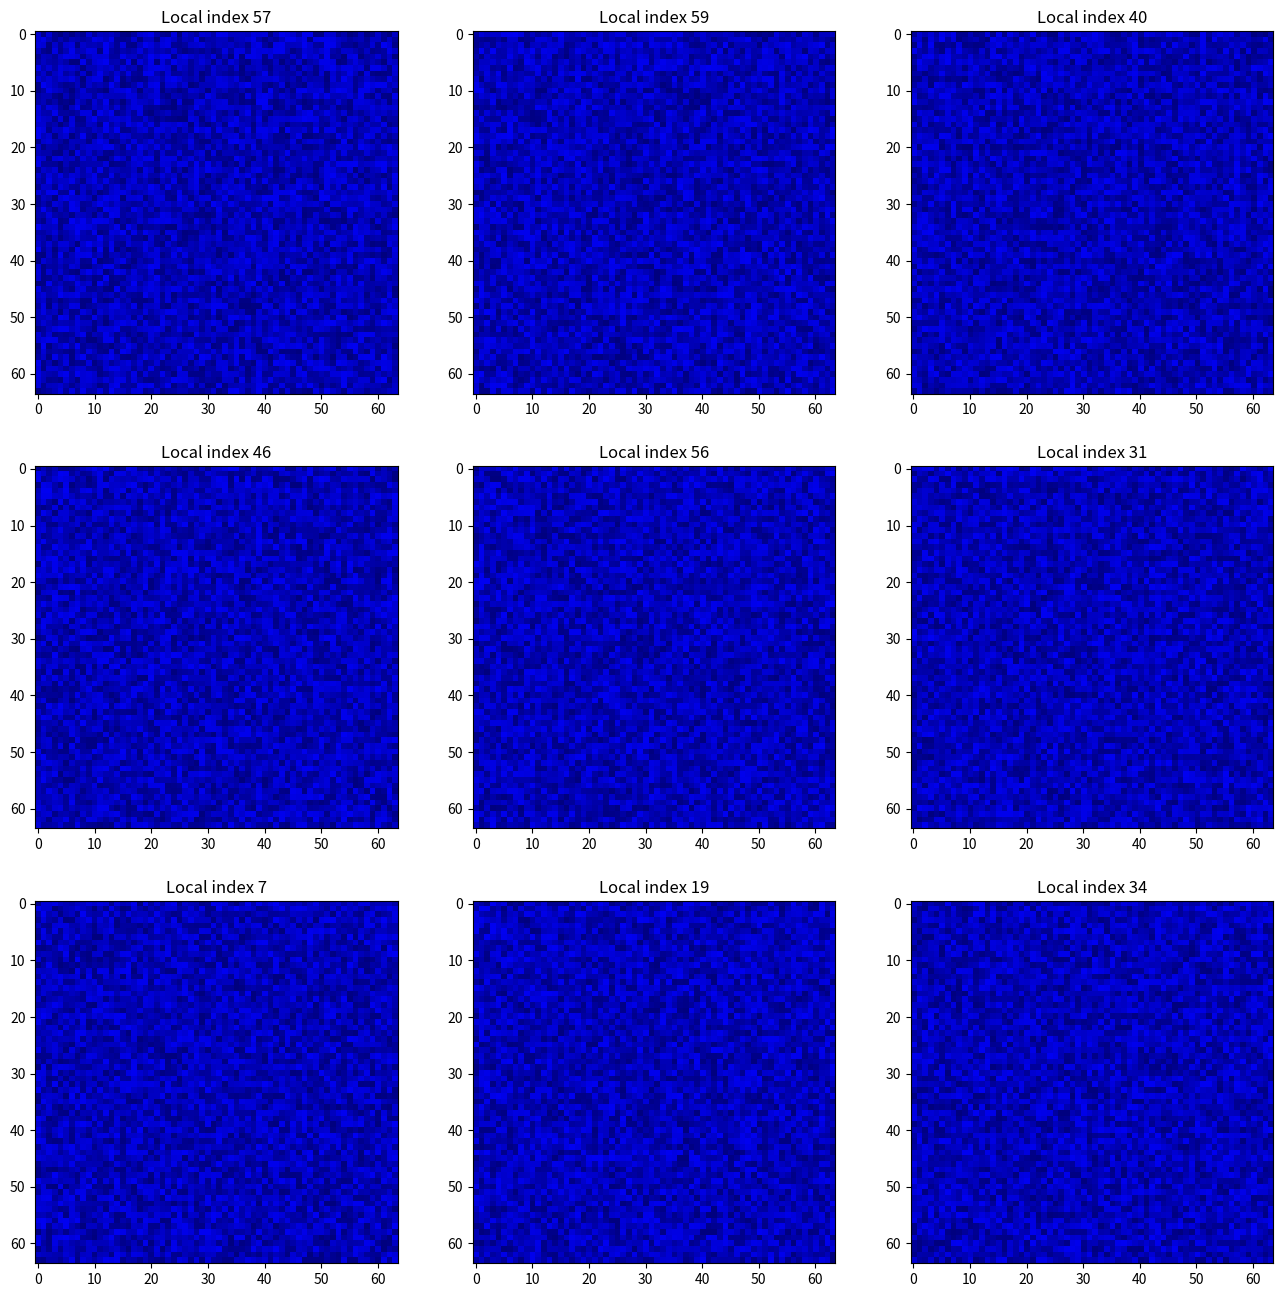

This chart was generated by the following Python code: (Note: this script raises an exception after producing the figure.)
import matplotlib.pyplot as plt
import numpy as np


##############################################################################
# Plot many patterns together
##############################################################################
"""

        %%%%%%%%%%%%%%%%%%%%%%%%%%%%%%%%%%%%%%
        %      Many images
        %%%%%%%%%%%%%%%%%%%%%%%%%%%%%%%%%%%%%%

        This section consider the following case.
        One wants to shows many images together.
"""

pattern_num = 100
data = np.random.rand(100, 64, 64)

nrow = 3
ncol = 3

index_to_show = np.random.permutation(pattern_num)[: nrow * ncol]
index_to_show = index_to_show.reshape((nrow, ncol))

default_vmax_flag = False  # Whether to use the default vmax setting
static_vmax_flag = True  # Whether to use a single vmax for all images
v_max = 10

cmap = 'jet'

# Set up the canvas
fig, axes = plt.subplots(nrows=nrow, ncols=ncol)
fig.set_figheight(16)
fig.set_figwidth(16)

for l in range(nrow):
    for m in range(ncol):
        # Show the polar pattern
        ax = axes[l, m]
        ax.imshow(np.flipud(data[index_to_show[l, m], :, :].T), vmax=v_max, cmap='jet')
        ax.set_title("Local index {}".format(index_to_show[l, m]))

# Show the canvas
plt.show()

##############################################################################
# Plot many patterns together
##############################################################################
"""
The following code plots a 3 by 3 grid pattern
"""
x_data_main = np.arange(100)
y_data = np.random.rand(100, 8)
y_data_mean = np.mean(y_data, axis=0)

# Set up the canvas
fig, axes = plt.subplots(nrows=3, ncols=3)
fig.set_figheight(16)
fig.set_figwidth(16)

# Show the average pattern
axes[0, 0].plot(x_data_main, y_data_mean)
axes[0, 0].set_title("Mean distribution")

# Plot position index
plot_pos = [[l, m] for l in range(3) for m in range(3)]
plot_pos.remove([0, 0])

# Plot the patterns
for l in range(8):
    axes[plot_pos[l][0], plot_pos[l][1]].plot(x_data_main, y_data[l])
    axes[plot_pos[l][0], plot_pos[l][1]].set_title("Index {}".format(l))

# Show the canvas
plt.show()


##############################################################################
# Show a pattern without boundary lines and labels
##############################################################################

pattern = np.zeros((128, 128))
threshold = 10
output_folder = '~/Downloads'

fig = plt.figure(frameon=False)
fig.set_size_inches(w=1, h=1)
ax = plt.Axes(fig, [0., 0., 1., 1.])
ax.set_axis_off()
fig.add_axes(ax)

# Render the image
ax.imshow(pattern, vmax=threshold, aspect='auto', cmap='jet')

# Save the data. Notice that VGG16 only works for 224 by 224 images.
fig.savefig(output_folder + '/image.png', dpi=224)

# Close the figure
plt.close(fig)
